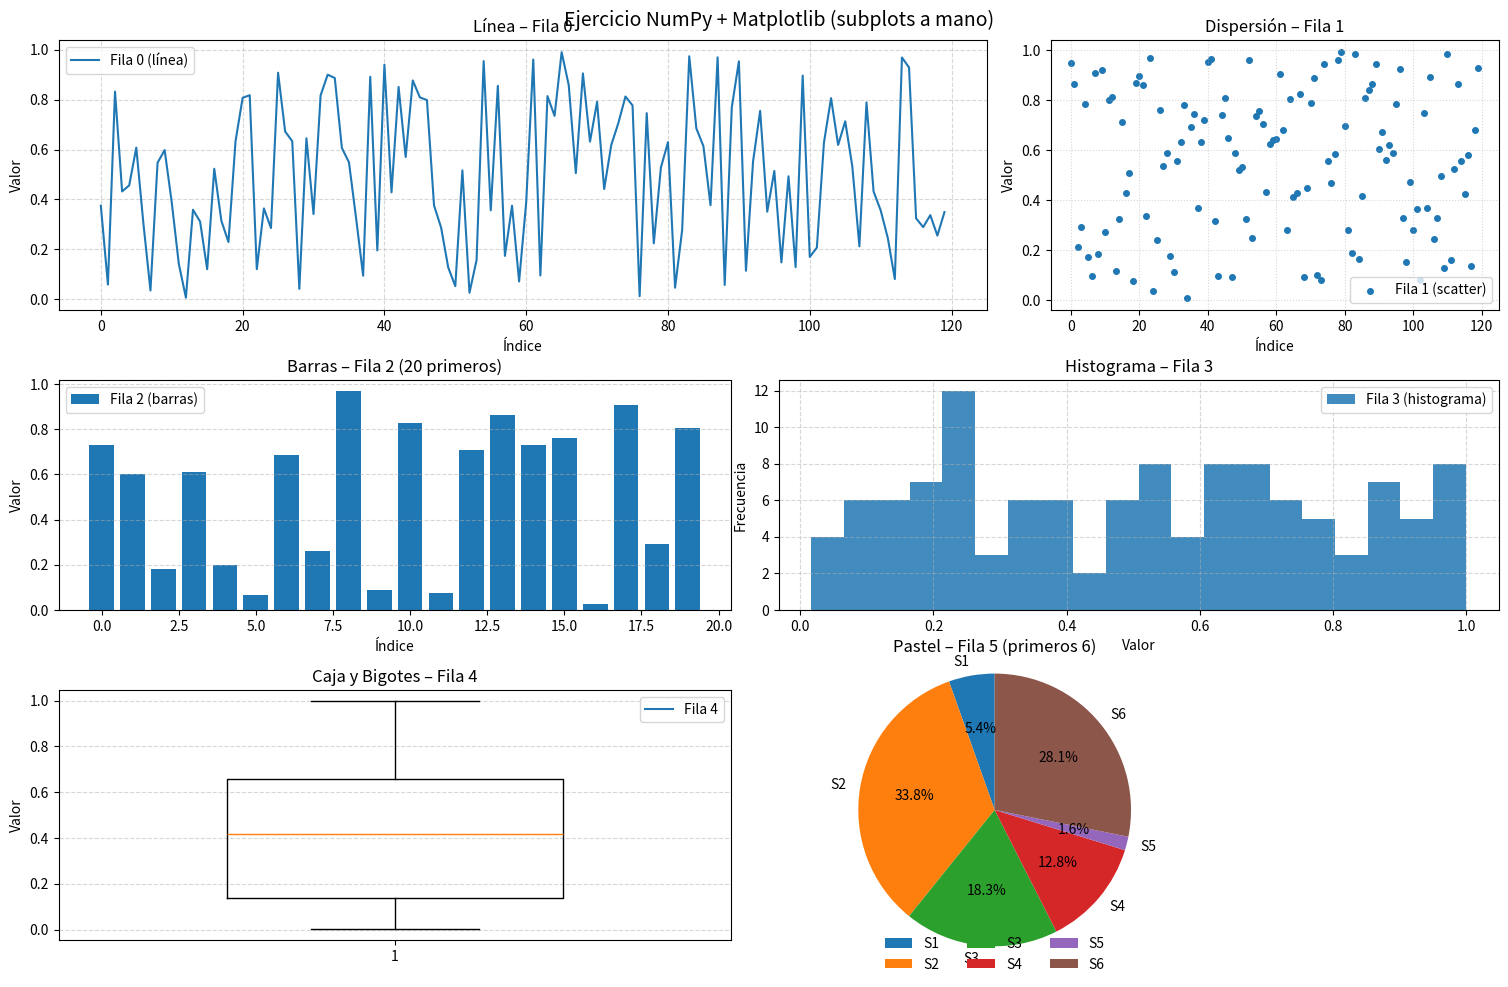

Here is the Python script that generated this plot:
"""Tarea Matplotlib
[redacted] """

import numpy as np
import matplotlib.pyplot as plt

# Semilla para reproducibilidad
np.random.seed(42)

# 1) Crear un vector de tamaño 720 con valores aleatorios
vector = np.random.rand(720)

# 2) Cambiar su forma a una matriz de 120 filas y 6 columnas
M = vector.reshape((120, 6))

# 3) Crear la transpuesta y copias con diferentes órdenes de memoria
M_T = M.T
M_C = M_T.copy(order='C')
M_F = M_T.copy(order='F')

print(f"Shapes -> M: {M.shape}, M_T: {M_T.shape}")
print("M_T contiguo C?:", M_T.flags['C_CONTIGUOUS'], " / F?:", M_T.flags['F_CONTIGUOUS'])
print("M_C contiguo C?:", M_C.flags['C_CONTIGUOUS'], " / F?:", M_C.flags['F_CONTIGUOUS'])
print("M_F contiguo C?:", M_F.flags['C_CONTIGUOUS'], " / F?:", M_F.flags['F_CONTIGUOUS'])

# 4) Crear figura con 6 subgráficos “a mano”
fig = plt.figure(figsize=(16, 10))
rects = [
    [0.05, 0.68, 0.58, 0.27],
    [0.67, 0.68, 0.28, 0.27],
    [0.05, 0.38, 0.42, 0.23],
    [0.50, 0.38, 0.45, 0.23],
    [0.05, 0.05, 0.42, 0.25],
    [0.52, 0.03, 0.23, 0.30],
]
axs = [fig.add_axes(r) for r in rects]

# 5) Asignar cada fila de la transpuesta a un gráfico distinto
r0, r1, r2, r3, r4, r5 = M_T

# Panel 1: gráfico de línea
axs[0].plot(r0, label='Fila 0 (línea)')
axs[0].set_title('Línea – Fila 0')
axs[0].set_xlabel('Índice')
axs[0].set_ylabel('Valor')
axs[0].legend()
axs[0].grid(True, linestyle='--', alpha=0.5)

# Panel 2: gráfico de dispersión
axs[1].scatter(np.arange(r1.size), r1, s=16, label='Fila 1 (scatter)')
axs[1].set_title('Dispersión – Fila 1')
axs[1].set_xlabel('Índice')
axs[1].set_ylabel('Valor')
axs[1].legend()
axs[1].grid(True, linestyle=':', alpha=0.5)

# Panel 3: gráfico de barras
idx20 = np.arange(20)
axs[2].bar(idx20, r2[:20], label='Fila 2 (barras)')
axs[2].set_title('Barras – Fila 2 (20 primeros)')
axs[2].set_xlabel('Índice')
axs[2].set_ylabel('Valor')
axs[2].legend()
axs[2].grid(True, axis='y', linestyle='--', alpha=0.5)

# Panel 4: histograma
axs[3].hist(r3, bins=20, label='Fila 3 (histograma)', alpha=0.85)
axs[3].set_title('Histograma – Fila 3')
axs[3].set_xlabel('Valor')
axs[3].set_ylabel('Frecuencia')
axs[3].legend()
axs[3].grid(True, linestyle='--', alpha=0.5)

# Panel 5: boxplot
axs[4].boxplot(r4, vert=True, widths=0.5)
axs[4].set_title('Caja y Bigotes – Fila 4')
axs[4].set_ylabel('Valor')
axs[4].grid(True, axis='y', linestyle='--', alpha=0.5)
axs[4].plot([], [], label='Fila 4')
axs[4].legend(loc='upper right')

# Panel 6: gráfico de pastel
sizes = r5[:6]
sizes = sizes / sizes.sum()
labels = [f'S{i}' for i in range(1, 7)]
axs[5].pie(sizes, labels=labels, autopct='%1.1f%%', startangle=90)
axs[5].set_title('Pastel – Fila 5 (primeros 6)')
axs[5].axis('equal')
axs[5].legend(labels, loc='lower center', bbox_to_anchor=(0.5, -0.08), ncol=3, frameon=False)

# Título general y guardado
fig.suptitle('Ejercicio NumPy + Matplotlib (subplots a mano)', fontsize=14, y=0.98)
plt.savefig('ejercicio_numpy_matplotlib.png', dpi=300, bbox_inches='tight')
plt.show()